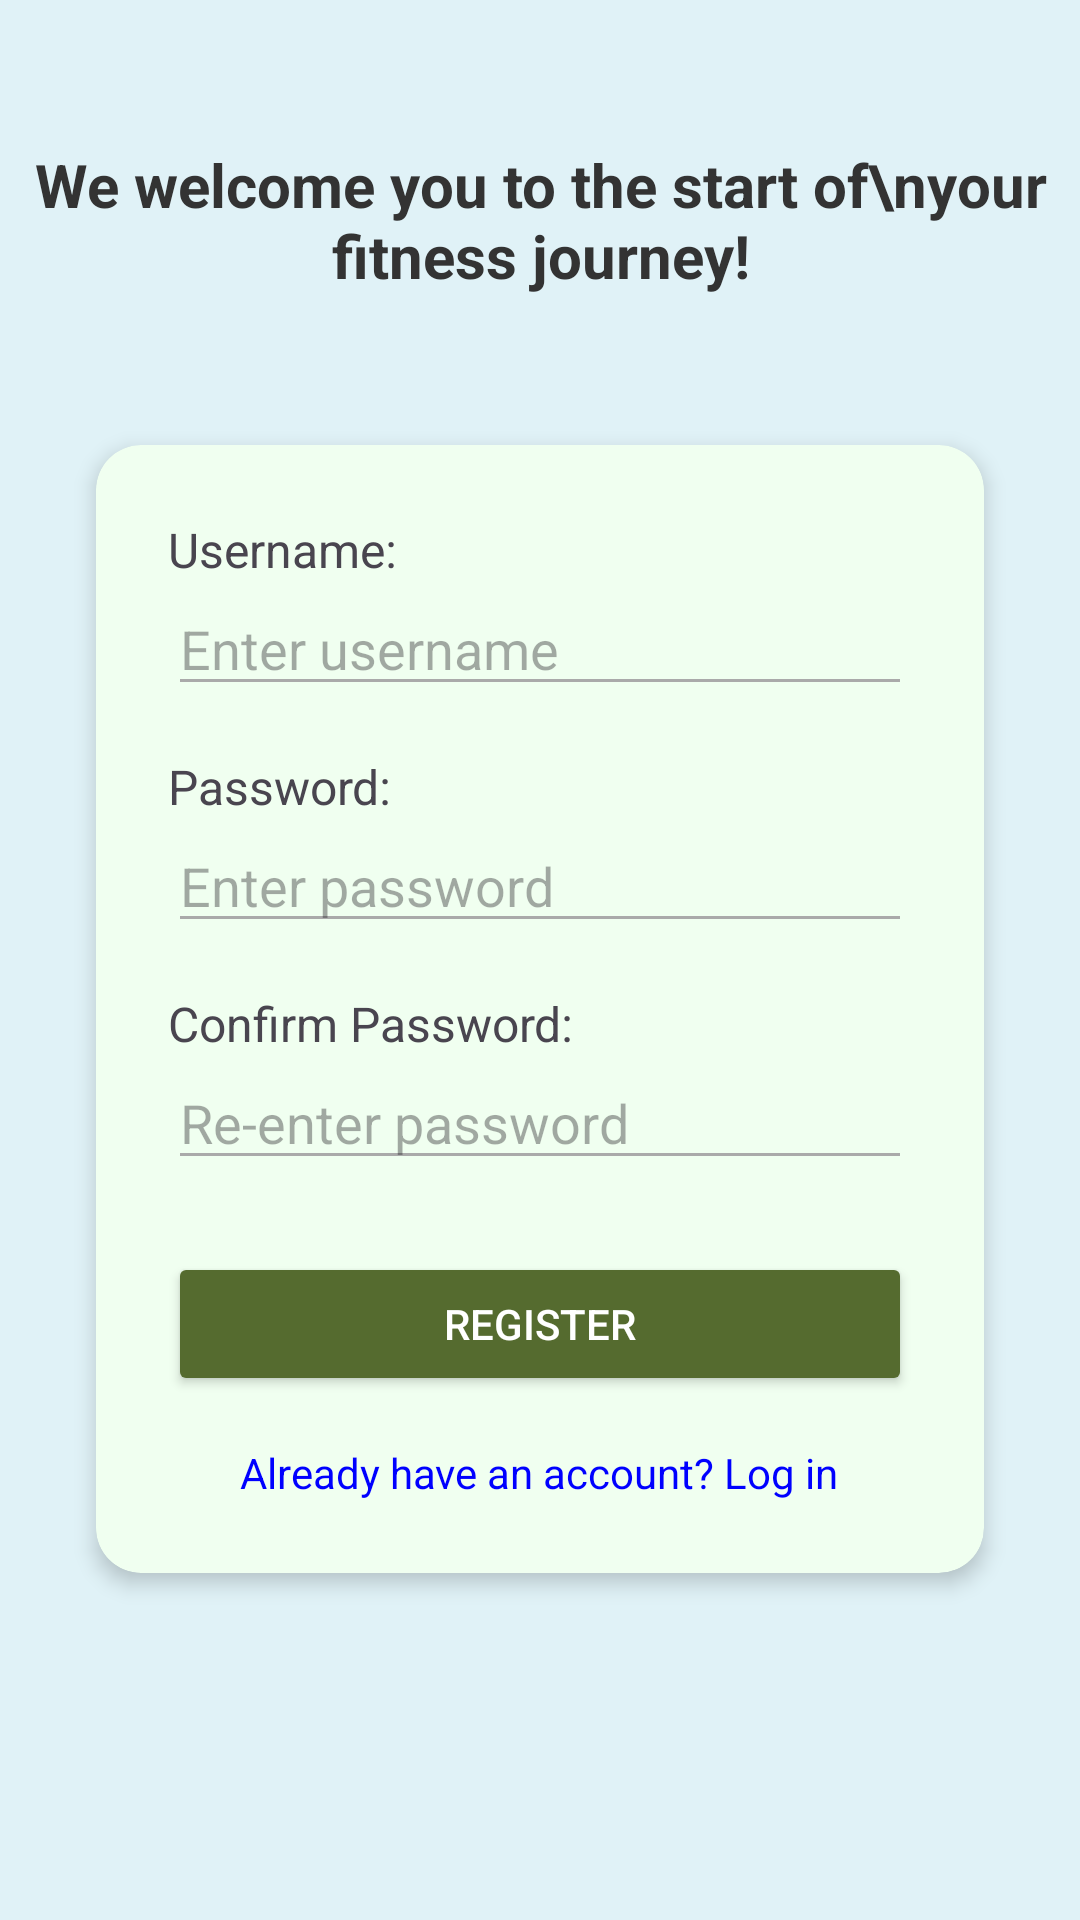

Write the Android layout XML for this screen, with the resource values it uses.
<!-- AndroidManifest.xml: application theme Theme.ChowCheck -->
<!-- res/layout/activity_register.xml -->
<?xml version="1.0" encoding="utf-8"?>
<androidx.constraintlayout.widget.ConstraintLayout xmlns:android="http://schemas.android.com/apk/res/android"
    xmlns:app="http://schemas.android.com/apk/res-auto"
    xmlns:tools="http://schemas.android.com/tools"
    android:layout_width="match_parent"
    android:layout_height="match_parent"
    android:background="#E0F2F7"  tools:context=".RegisterActivity">

    <TextView
        android:id="@+id/textViewTitle"
        android:layout_width="wrap_content"
        android:layout_height="wrap_content"
        android:layout_marginTop="48dp"
        android:text="We welcome you to the start of\nyour fitness journey!"
        android:textSize="20sp"
        android:textStyle="bold"
        android:textColor="#333333"
        android:gravity="center"
        app:layout_constraintTop_toTopOf="parent"
        app:layout_constraintStart_toStartOf="parent"
        app:layout_constraintEnd_toEndOf="parent" />

    <androidx.cardview.widget.CardView
        android:layout_width="0dp"
        android:layout_height="wrap_content"
        android:layout_marginStart="32dp"
        android:layout_marginEnd="32dp"
        app:cardCornerRadius="15dp"
        app:cardElevation="4dp"
        app:cardBackgroundColor="#F0FFF0" app:layout_constraintTop_toBottomOf="@id/textViewTitle"
        app:layout_constraintStart_toStartOf="parent"
        app:layout_constraintEnd_toEndOf="parent"
        app:layout_constraintBottom_toBottomOf="parent"
        app:layout_constraintVertical_bias="0.3"> <LinearLayout
        android:layout_width="match_parent"
        android:layout_height="wrap_content"
        android:orientation="vertical"
        android:padding="24dp">

        <TextView
            android:layout_width="wrap_content"
            android:layout_height="wrap_content"
            android:text="Username:"
            android:textSize="16sp"/>

        <EditText
            android:id="@+id/editTextUsername"
            android:layout_width="match_parent"
            android:layout_height="wrap_content"
            android:hint="Enter username"
            android:inputType="text"
            android:backgroundTint="@android:color/darker_gray"
            android:layout_marginBottom="16dp"/>

        <TextView
            android:layout_width="wrap_content"
            android:layout_height="wrap_content"
            android:text="Password:"
            android:textSize="16sp"/>

        <EditText
            android:id="@+id/editTextPassword"
            android:layout_width="match_parent"
            android:layout_height="wrap_content"
            android:hint="Enter password"
            android:inputType="textPassword"
            android:backgroundTint="@android:color/darker_gray"
            android:layout_marginBottom="16dp"/>

        <TextView
            android:layout_width="wrap_content"
            android:layout_height="wrap_content"
            android:text="Confirm Password:"
            android:textSize="16sp"/>

        <EditText
            android:id="@+id/editTextConfirmPassword"
            android:layout_width="match_parent"
            android:layout_height="wrap_content"
            android:hint="Re-enter password"
            android:inputType="textPassword"
            android:backgroundTint="@android:color/darker_gray"
            android:layout_marginBottom="24dp"/>


        <Button
            android:id="@+id/buttonRegister"
            android:layout_width="match_parent"
            android:layout_height="wrap_content"
            android:text="REGISTER"
            android:backgroundTint="#556B2F" android:textColor="@android:color/white"
            android:layout_marginBottom="16dp"/>

        <TextView
            android:id="@+id/textViewLoginLink"
            android:layout_width="wrap_content"
            android:layout_height="wrap_content"
            android:text="Already have an account? Log in"
            android:textColor="#0000FF" android:textSize="14sp"
            android:layout_gravity="center_horizontal"
            android:clickable="true"
            android:focusable="true" />

    </LinearLayout>

    </androidx.cardview.widget.CardView>

</androidx.constraintlayout.widget.ConstraintLayout>
<!-- resources referenced by this layout -->
<resources>
  <style name="Theme.ChowCheck" parent="Theme.Material3.DayNight.NoActionBar">
          <item name="colorPrimary">@color/nav_item_selected_dark_green</item>
          <item name="colorPrimaryVariant">@color/nav_item_selected_dark_green</item>
          <item name="colorOnPrimary">@color/white</item>
      </style>
  <color name="nav_item_selected_dark_green">#FF006400</color>
  <color name="white">#FFFFFFFF</color>
</resources>
